Labelled photos from "LumbarSpinalStenosis", an image-classification folder in HitikaGhanani/Lumbar-Spine-Analysis. The possible labels are: herniated disc, no stenosis, thecal sac.

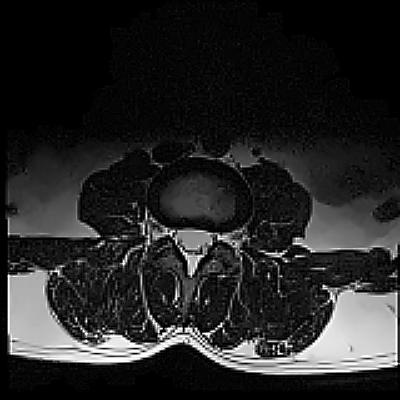
Label: no stenosis

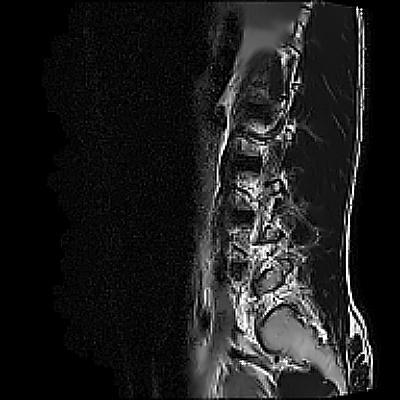
Label: no stenosis

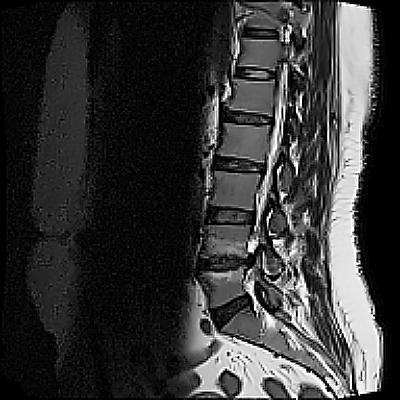
Label: thecal sac

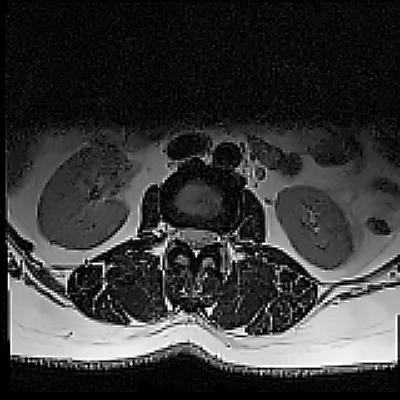
Label: thecal sac

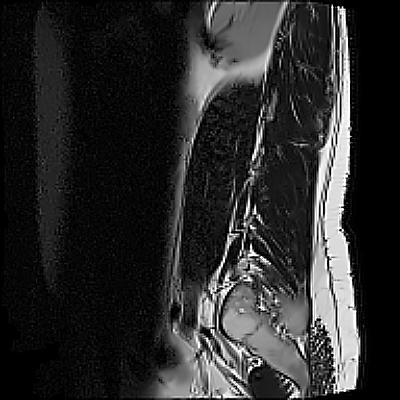
Label: herniated disc

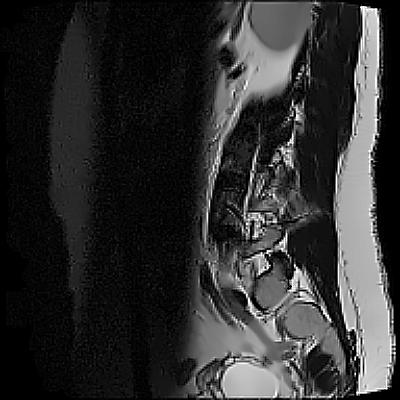
Label: herniated disc
